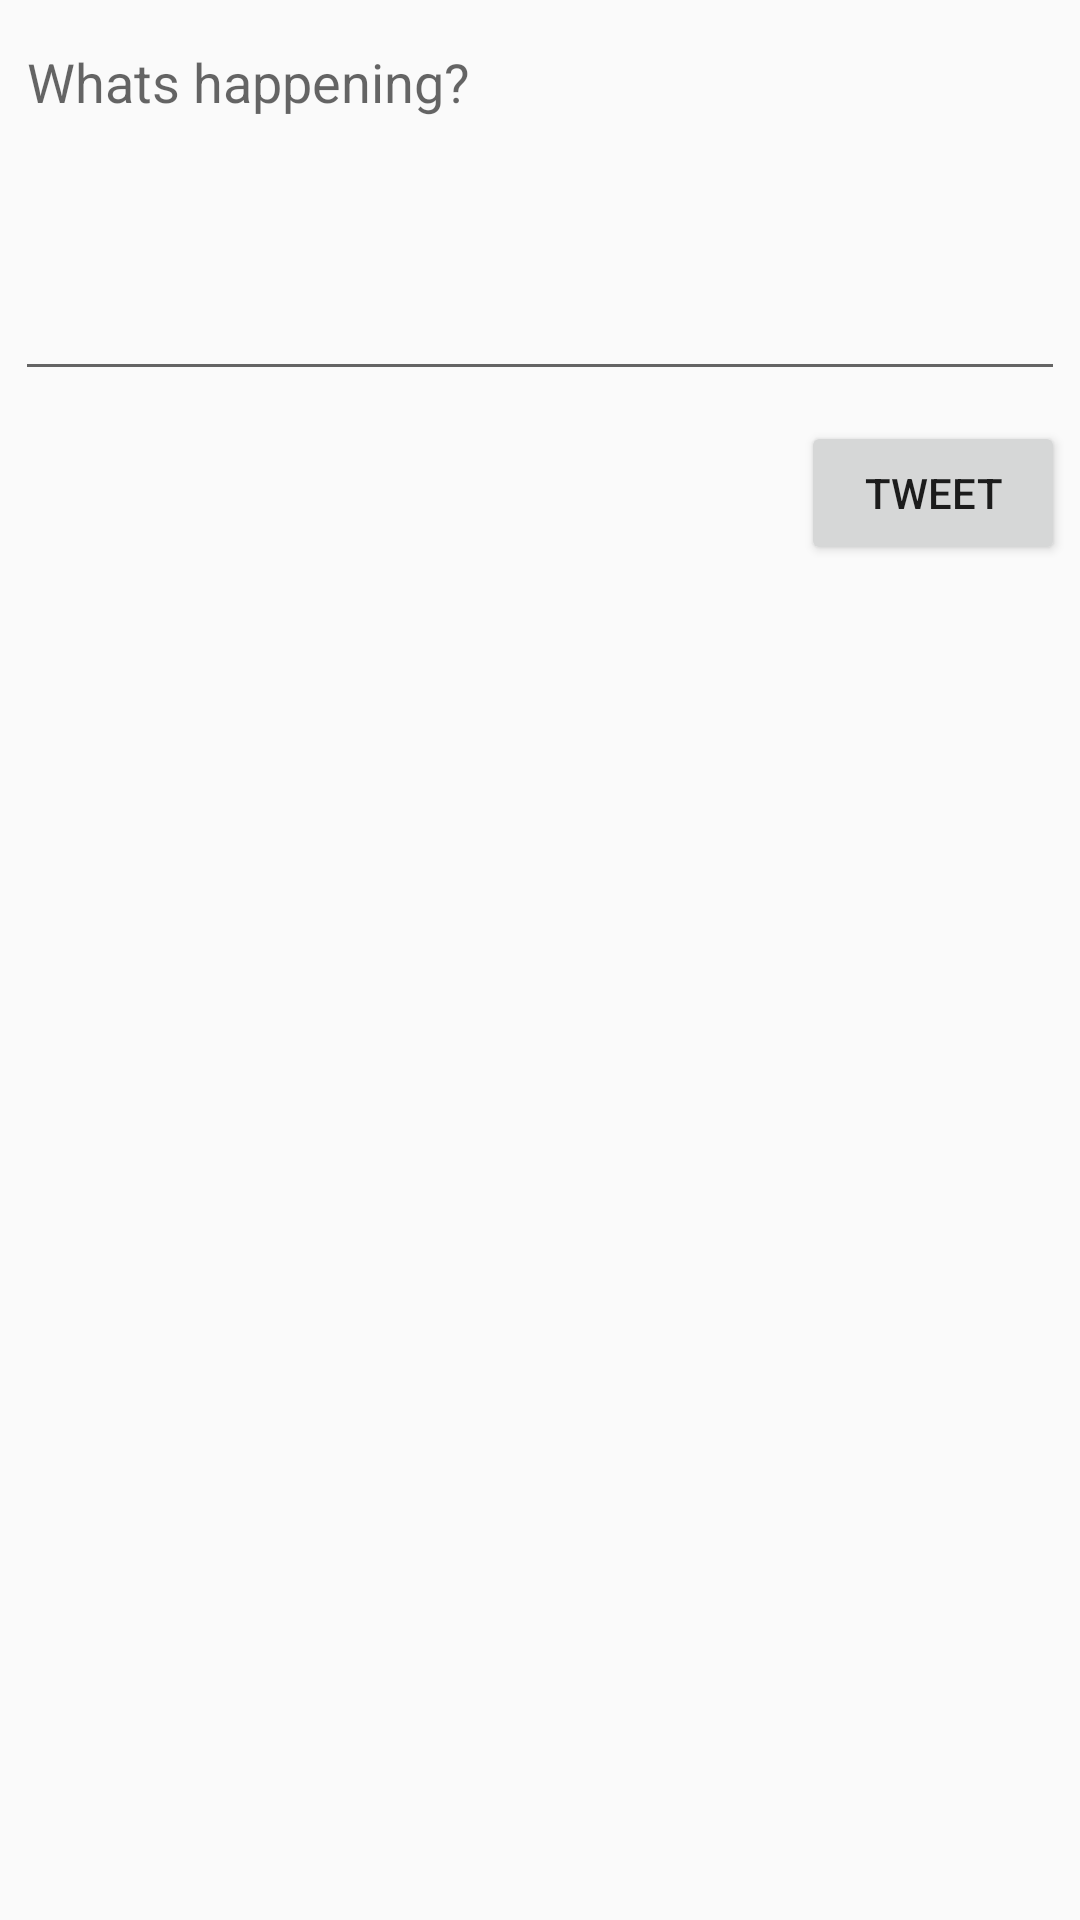

The Android layout XML behind this screen, and the referenced resources:
<!-- AndroidManifest.xml: application theme AppTheme -->
<!-- res/layout/activity_compose.xml -->
<?xml version="1.0" encoding="utf-8"?>
<RelativeLayout xmlns:app="http://schemas.android.com/apk/res-auto"
    xmlns:tools="http://schemas.android.com/tools"
    xmlns:android="http://schemas.android.com/apk/res/android"
    android:layout_width="match_parent"
    android:layout_height="match_parent"
    tools:context=".ComposeActivity">

    <EditText
        android:id="@+id/etCompose"
        android:layout_width="match_parent"
        android:layout_height="wrap_content"
        android:layout_marginStart="5dp"
        android:layout_marginTop="5dp"
        android:layout_marginEnd="5dp"
        android:layout_marginBottom="5dp"
        android:ems="10"
        android:gravity="start|top"
        android:hint="@string/whats_happening"
        android:inputType="textMultiLine"
        android:minLines="5" />

    <Button
        android:id="@+id/btnTweet"
        android:layout_width="wrap_content"
        android:layout_height="wrap_content"
        android:layout_below="@+id/etCompose"
        android:layout_alignParentEnd="true"
        android:layout_marginStart="5dp"
        android:layout_marginTop="5dp"
        android:layout_marginEnd="5dp"
        android:layout_marginBottom="5dp"
        android:text="@string/tweet" />

    <TextView
        android:id="@+id/tvCharCount"
        android:layout_width="wrap_content"
        android:layout_height="wrap_content"
        android:layout_below="@+id/etCompose"
        android:layout_alignParentStart="true"
        android:layout_margin="5dp"
        android:layout_marginStart="65dp"
        android:layout_marginTop="58dp"
        tools:text="Remaining characters" />
</RelativeLayout>
<!-- resources referenced by this layout -->
<resources>
  <string name="tweet">Tweet</string>
  <string name="whats_happening">Whats happening?</string>
  <style name="AppTheme" parent="Theme.AppCompat.Light.DarkActionBar">
          <item name="colorPrimary">#2196F3</item>
      </style>
</resources>
